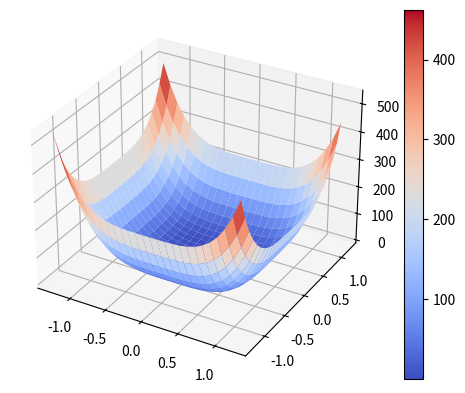

Write Python code to recreate this figure.
# Importación de módulos para operaciones numéricas y graficación
from mpl_toolkits.mplot3d import axes3d, Axes3D
import numpy as np
import matplotlib.pyplot as plt
from matplotlib import cm


def main() -> None:
    # Creamos una figura
    fig = plt.figure()
    # Definimos los ejes para que sean una proyección 3d
    ax = fig.add_subplot(projection='3d')

    b = 100
    def f(x, y): return b*((x)**4 + (y)**4)

    # Generamos el rango para la función según los valores indicados por la función. Como tercer parámetro definimos cada cuanto queremos que haya un punto, mientras más pequeño el valor más fina la gráfica.
    # Para graficar en volumen necesitamos dos dimensiones x, y
    X = np.arange(-1.28, 1.28, 0.1)
    Y = np.arange(-1.28, 1.28, 0.1)
    # Generamos una maya con los valores de x, y
    X, Y = np.meshgrid(X, Y)
    # Calculamos el valor de la altura (la tercer dimensión) según lo descrito por la función esfera, es decir la suma del cuadrado de cada dimensión
    Z = f(X, Y)

    # Creamos la superficie a graficar
    surf = ax.plot_surface(X, Y, Z, cmap=cm.coolwarm, linewidth=1)
    # Agregamos una barra de color como indicativo de los valores en la función
    fig.colorbar(surf)

    # Graficamos el resultado
    plt.show()


if __name__ == '__main__':
    main()
